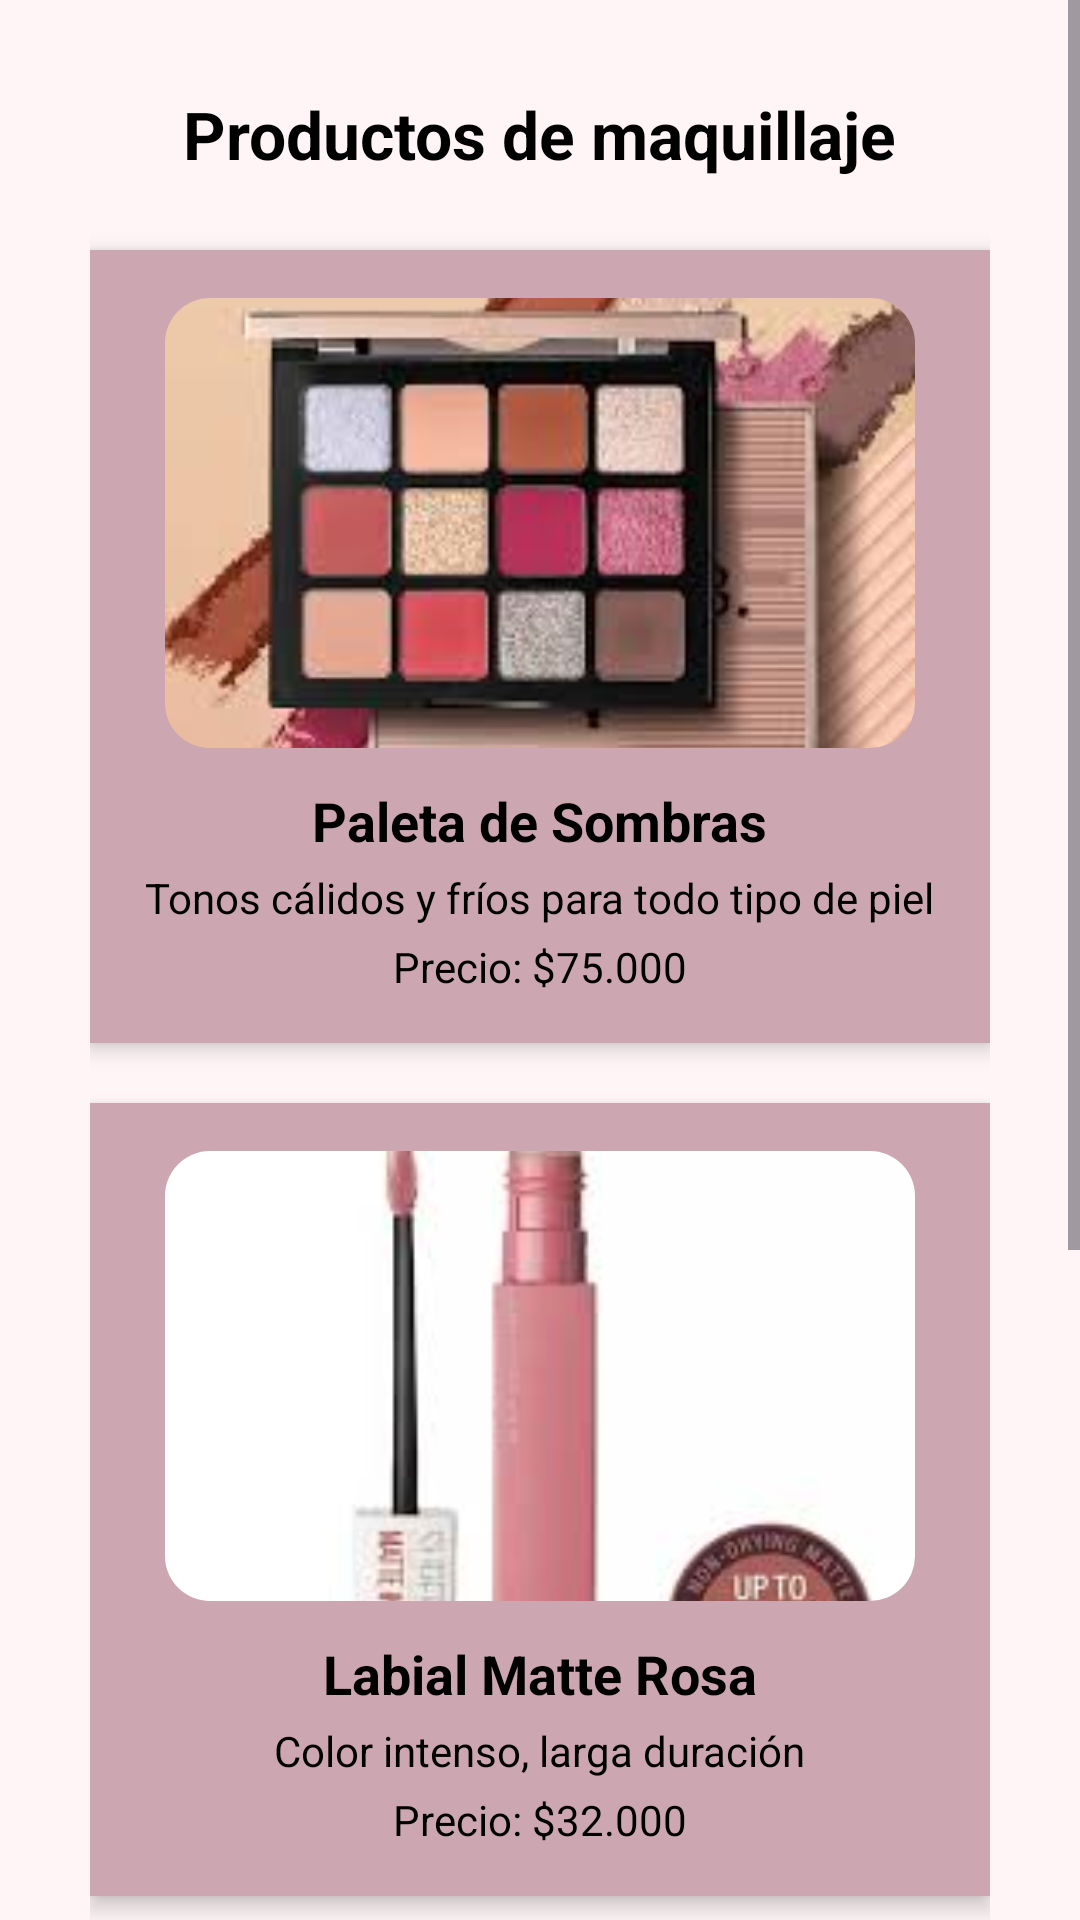

Write the Android layout XML for this screen, with the resource values it uses.
<!-- AndroidManifest.xml: application theme Theme.TallerSegundoMomento -->
<!-- res/layout/fragment_maquillaje.xml -->
<?xml version="1.0" encoding="utf-8"?>
<ScrollView xmlns:android="http://schemas.android.com/apk/res/android"
    android:layout_width="match_parent"
    android:layout_height="match_parent"
    android:background="@color/fondo">

    <LinearLayout
        android:layout_width="match_parent"
        android:layout_height="wrap_content"
        android:orientation="vertical"
        android:padding="30dp"
        android:gravity="center_horizontal">

        <TextView
            android:layout_width="wrap_content"
            android:layout_height="wrap_content"
            android:text="@string/maquillaje_titulo"
            android:textSize="22sp"
            android:textStyle="bold"
            android:textColor="@color/negro"
            android:layout_marginBottom="24dp" />

        <LinearLayout
            android:layout_width="match_parent"
            android:layout_height="wrap_content"
            android:orientation="vertical"
            android:background="@color/rosado_clarito"
            android:padding="16dp"
            android:layout_marginBottom="20dp"
            android:gravity="center_horizontal"
            android:elevation="4dp">

            <ImageView
                android:layout_width="250dp"
                android:layout_height="150dp"
                android:src="@drawable/sombras"
                android:scaleType="centerCrop"
                android:background="@drawable/imagen_borde_redondo"
                android:clipToOutline="true"
                android:layout_marginBottom="12dp" />

            <TextView
                android:layout_width="wrap_content"
                android:layout_height="wrap_content"
                android:text="@string/paleta_sombras_titulo"
                android:textStyle="bold"
                android:textSize="18sp"
                android:textColor="@color/negro"
                android:layout_marginBottom="4dp" />

            <TextView
                android:layout_width="wrap_content"
                android:layout_height="wrap_content"
                android:text="@string/paleta_sombras_descripcion"
                android:textColor="@color/negro"
                android:layout_marginBottom="4dp" />

            <TextView
                android:layout_width="wrap_content"
                android:layout_height="wrap_content"
                android:text="@string/paleta_sombras_precio"
                android:textColor="@color/negro" />
        </LinearLayout>

        <LinearLayout
            android:layout_width="match_parent"
            android:layout_height="wrap_content"
            android:orientation="vertical"
            android:background="@color/rosado_clarito"
            android:padding="16dp"
            android:layout_marginBottom="20dp"
            android:gravity="center_horizontal"
            android:elevation="4dp">

            <ImageView
                android:layout_width="250dp"
                android:layout_height="150dp"
                android:src="@drawable/labialmate"
                android:scaleType="centerCrop"
                android:background="@drawable/imagen_borde_redondo"
                android:clipToOutline="true"
                android:layout_marginBottom="12dp" />

            <TextView
                android:layout_width="wrap_content"
                android:layout_height="wrap_content"
                android:text="@string/labial_rosa_titulo"
                android:textStyle="bold"
                android:textSize="18sp"
                android:textColor="@color/negro"
                android:layout_marginBottom="4dp" />

            <TextView
                android:layout_width="wrap_content"
                android:layout_height="wrap_content"
                android:text="@string/labial_rosa_descripcion"
                android:textColor="@color/negro"
                android:layout_marginBottom="4dp" />

            <TextView
                android:layout_width="wrap_content"
                android:layout_height="wrap_content"
                android:text="@string/labial_rosa_precio"
                android:textColor="@color/negro" />
        </LinearLayout>

        <LinearLayout
            android:layout_width="match_parent"
            android:layout_height="wrap_content"
            android:orientation="vertical"
            android:background="@color/rosado_clarito"
            android:padding="16dp"
            android:layout_marginBottom="20dp"
            android:gravity="center_horizontal"
            android:elevation="4dp">

            <ImageView
                android:layout_width="250dp"
                android:layout_height="150dp"
                android:layout_marginBottom="12dp"
                android:background="@drawable/imagen_borde_redondo"
                android:clipToOutline="true"
                android:scaleType="centerCrop"
                android:src="@drawable/rimel" />

            <TextView
                android:layout_width="wrap_content"
                android:layout_height="wrap_content"
                android:text="@string/rimel_titulo"
                android:textStyle="bold"
                android:textSize="18sp"
                android:textColor="@color/negro"
                android:layout_marginBottom="4dp" />

            <TextView
                android:layout_width="wrap_content"
                android:layout_height="wrap_content"
                android:text="@string/rimel_descripcion"
                android:textColor="@color/negro"
                android:layout_marginBottom="4dp" />

            <TextView
                android:layout_width="wrap_content"
                android:layout_height="wrap_content"
                android:text="@string/rimel_precio"
                android:textColor="@color/negro" />
        </LinearLayout>
    </LinearLayout>
</ScrollView>
<!-- resources referenced by this layout -->
<resources>
  <color name="fondo">#FFF5F7</color>
  <color name="negro">#000000</color>
  <color name="rosado_clarito">#CCA7B1</color>
  <!-- drawable imagen_borde_redondo (drawable) -->
  <?xml version="1.0" encoding="utf-8"?>
      <shape xmlns:android="http://schemas.android.com/apk/res/android"
          android:shape="rectangle">
          <corners android:radius="15dp" />
          <solid android:color="@color/rosado_clarito" />
      </shape>
  <!-- drawable labialmate: jpeg bitmap (drawable, 5068 bytes) -->
  <!-- drawable rimel: jpeg bitmap (drawable, 4244 bytes) -->
  <!-- drawable sombras: jpeg bitmap (drawable, 8121 bytes) -->
  <string name="labial_rosa_descripcion">Color intenso, larga duración</string>
  <string name="labial_rosa_precio">Precio: $32.000</string>
  <string name="labial_rosa_titulo">Labial Matte Rosa</string>
  <string name="maquillaje_titulo">Productos de maquillaje</string>
  <string name="paleta_sombras_descripcion">Tonos cálidos y fríos para todo tipo de piel</string>
  <string name="paleta_sombras_precio">Precio: $75.000</string>
  <string name="paleta_sombras_titulo">Paleta de Sombras</string>
  <string name="rimel_descripcion">Realza tus pestañas con volumen y definición</string>
  <string name="rimel_precio">Precio: $40.000</string>
  <string name="rimel_titulo">Rímel Volumen Total</string>
  <style name="Theme.TallerSegundoMomento" parent="Base.Theme.TallerSegundoMomento" />
  <style name="Base.Theme.TallerSegundoMomento" parent="Theme.Material3.DayNight.NoActionBar">
          
          
      </style>
</resources>
